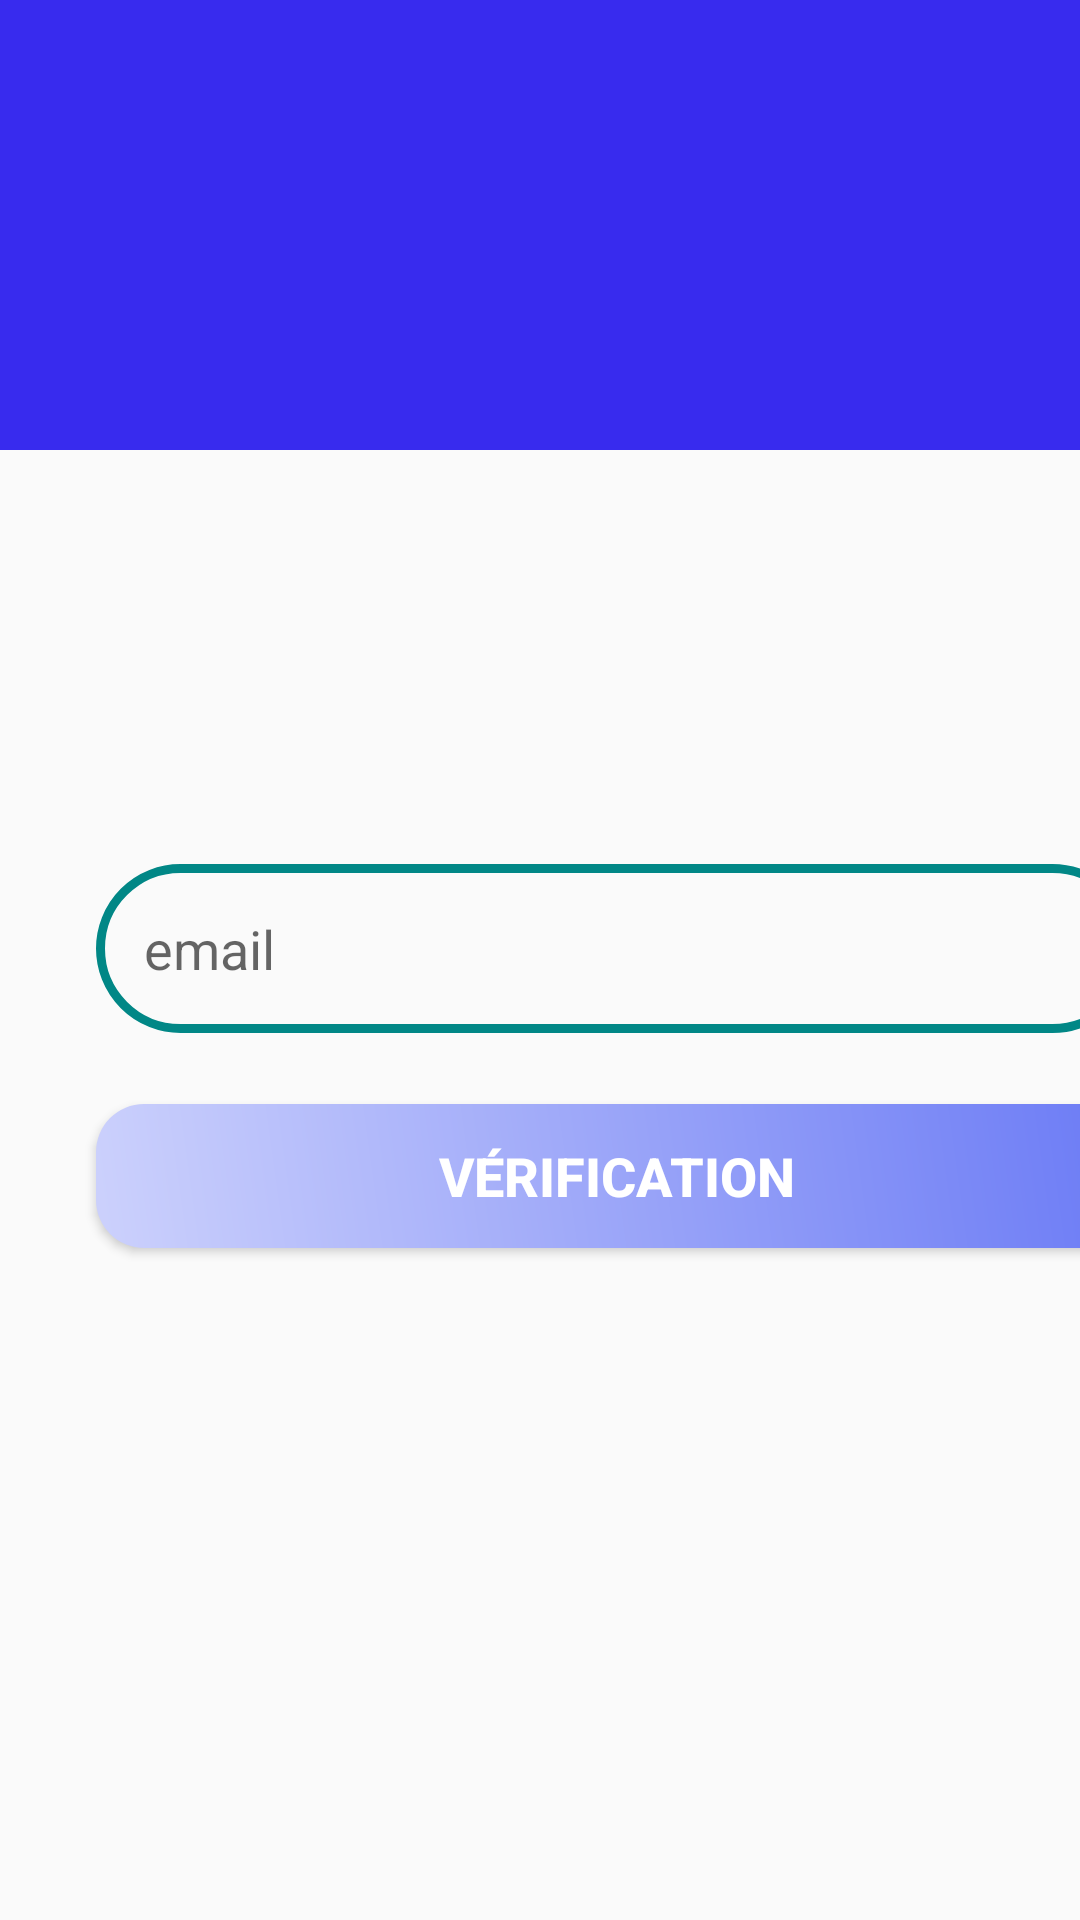

Write the Android layout XML for this screen, with the resource values it uses.
<!-- AndroidManifest.xml: application theme AppTheme -->
<!-- res/layout/activity_forgot_password.xml -->
<?xml version="1.0" encoding="utf-8"?>
<androidx.constraintlayout.widget.ConstraintLayout xmlns:android="http://schemas.android.com/apk/res/android"
    xmlns:app="http://schemas.android.com/apk/res-auto"
    xmlns:tools="http://schemas.android.com/tools"
    android:layout_width="match_parent"
    android:layout_height="match_parent"
    tools:context="com.amier.Activities.activities.ForgotPasswordActivity">

    <View
        android:id="@+id/topView"
        android:layout_width="0dp"
        android:layout_height="150dp"
        android:background="@color/colorPrimary"
        app:layout_constraintEnd_toEndOf="parent"
        app:layout_constraintStart_toStartOf="parent"
        app:layout_constraintTop_toTopOf="parent" />

    <View
        android:id="@+id/view5"
        android:layout_width="0dp"
        android:layout_height="100dp"
        android:background="@drawable/wave"
        app:layout_constraintEnd_toEndOf="parent"
        app:layout_constraintStart_toStartOf="parent"
        app:layout_constraintTop_toBottomOf="@+id/topView" />

    <EditText
        android:id="@+id/forgotemail"
        android:layout_width="347dp"
        android:layout_height="wrap_content"
        android:layout_marginStart="32dp"
        android:layout_marginTop="288dp"
        android:background="@drawable/round_border"
        android:drawableStart="@drawable/ic_email"
        android:drawablePadding="16dp"
        android:ems="10"
        android:hint="email"
        android:inputType="textEmailAddress"
        android:padding="16dp"
        app:layout_constraintStart_toStartOf="parent"
        app:layout_constraintTop_toTopOf="parent" />

    <Button
        android:id="@+id/verif_email"
        android:layout_width="347dp"
        android:layout_height="wrap_content"
        android:layout_marginStart="32dp"
        android:layout_marginTop="368dp"
        android:background="@drawable/login_btn_bg"
        android:text="Vérification"
        android:textColor="@android:color/white"
        android:textSize="18sp"
        android:textStyle="bold"
        app:layout_constraintStart_toStartOf="parent"
        app:layout_constraintTop_toTopOf="parent" />


</androidx.constraintlayout.widget.ConstraintLayout>
<!-- resources referenced by this layout -->
<resources>
  <color name="colorPrimary">#382BEE</color>
  <!-- drawable login_btn_bg (drawable) -->
  <?xml version="1.0" encoding="utf-8"?>
  <shape xmlns:android="http://schemas.android.com/apk/res/android" android:shape="rectangle">
      <gradient android:endColor="#6A7AF5" android:startColor="#CCD1FC" android:angle="45" />
      <corners android:radius="16dp" />
  </shape>
  <!-- drawable round_border (drawable-v24) -->
  <?xml version="1.0" encoding="utf-8"?>
  <shape android:shape="rectangle" xmlns:android="http://schemas.android.com/apk/res/android">
      <stroke android:color="@color/teal_700"
          android:width="3dp"/>
      <corners android:radius="100dp"/>
  </shape>
  <style name="AppTheme" parent="Theme.AppCompat.Light.NoActionBar">
          
          <item name="colorPrimary">@color/colorPrimary</item>
          <item name="colorPrimaryDark">@color/colorPrimaryDark</item>
          <item name="colorAccent">@color/colorPrimaryDark</item>
      </style>
  <color name="teal_700">#FF018786</color>
  <color name="colorPrimaryDark">#0641B7</color>
</resources>
